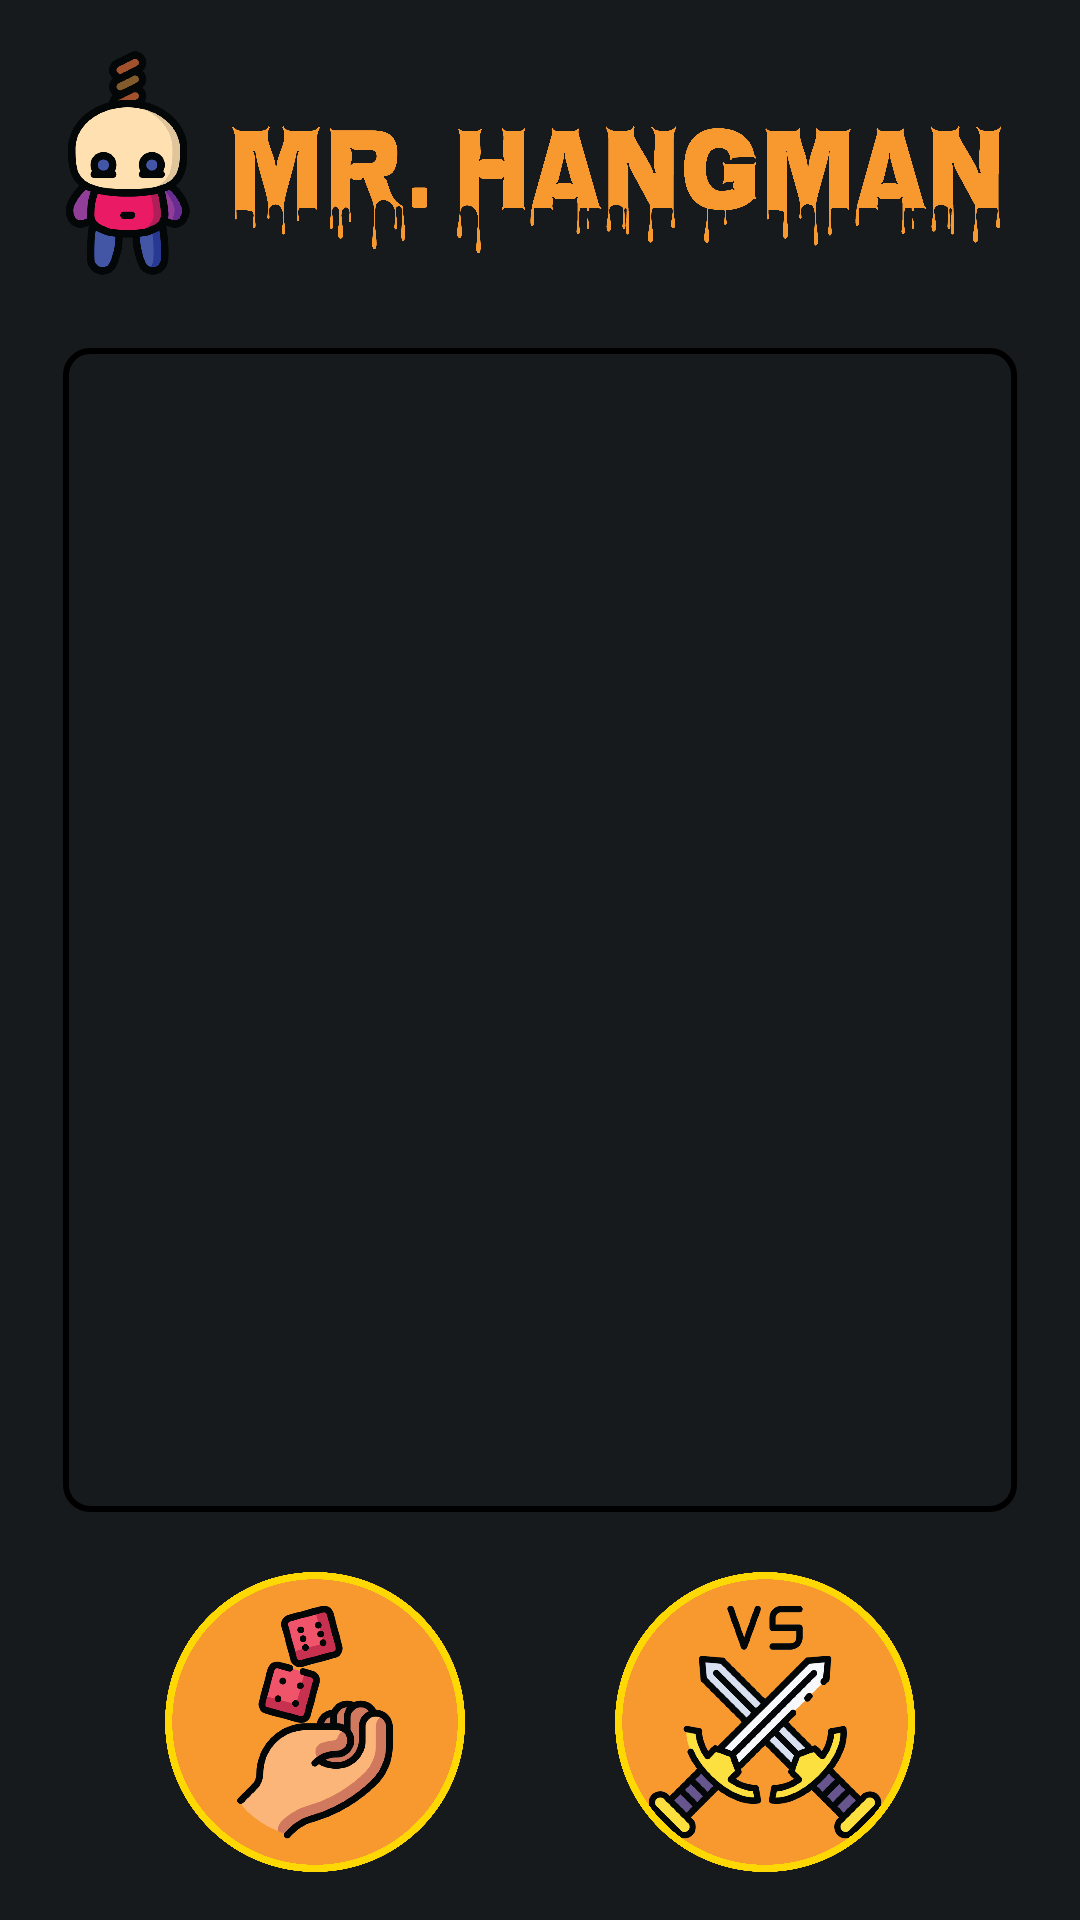

Android layout source for this screen:
<!-- AndroidManifest.xml: application theme Theme.Vesanje -->
<!-- res/layout/activity_intro.xml -->
<?xml version="1.0" encoding="utf-8"?>
<androidx.constraintlayout.widget.ConstraintLayout xmlns:android="http://schemas.android.com/apk/res/android"
    xmlns:app="http://schemas.android.com/apk/res-auto"
    xmlns:tools="http://schemas.android.com/tools"
    android:layout_width="match_parent"
    android:layout_height="match_parent"
    android:background="@color/pale_black"
    android:padding="16dp">

    <ImageView
        android:id="@+id/imageView"
        android:layout_width="330dp"
        android:layout_height="80dp"
        android:layout_marginEnd="20dp"
        app:layout_constraintEnd_toEndOf="parent"
        app:layout_constraintStart_toStartOf="parent"
        app:layout_constraintTop_toTopOf="parent"
        app:srcCompat="@drawable/title_hangman" />

    <androidx.constraintlayout.widget.ConstraintLayout
        android:id="@+id/constraintLayout"
        android:layout_width="match_parent"
        android:layout_height="0dp"
        android:layout_marginLeft="5dp"
        android:layout_marginTop="20dp"
        android:layout_marginRight="5dp"
        android:layout_marginBottom="20dp"
        android:background="@drawable/border_scroll"
        android:orientation="vertical"
        android:paddingLeft="3dp"
        android:paddingTop="3dp"
        android:paddingRight="3dp"
        android:paddingBottom="3dp"
        app:layout_constraintBottom_toTopOf="@+id/linearLayout"
        app:layout_constraintEnd_toEndOf="parent"
        app:layout_constraintHorizontal_bias="0.487"
        app:layout_constraintStart_toStartOf="parent"
        app:layout_constraintTop_toBottomOf="@+id/imageView">

        <androidx.recyclerview.widget.RecyclerView
            android:id="@+id/recyclerView"
            android:layout_width="match_parent"
            android:layout_height="wrap_content"
            android:scrollbars="vertical"
            android:smoothScrollbar="true"
            app:layout_constraintEnd_toEndOf="parent"
            app:layout_constraintStart_toStartOf="parent"
            app:layout_constraintTop_toTopOf="parent" />

    </androidx.constraintlayout.widget.ConstraintLayout>

    <LinearLayout
        android:id="@+id/linearLayout"
        android:layout_width="0dp"
        android:layout_height="100dp"
        android:gravity="center"
        android:orientation="horizontal"
        app:layout_constraintBottom_toBottomOf="parent"
        app:layout_constraintEnd_toEndOf="parent"
        app:layout_constraintStart_toStartOf="parent">

        <ImageView
            android:id="@+id/random_button"
            android:layout_width="100dp"
            android:layout_height="100dp"
            app:srcCompat="@drawable/random_button" />

        <Space
            android:layout_width="50dp"
            android:layout_height="1dp" />

        <ImageView
            android:id="@+id/pvp_button"
            android:layout_width="100dp"
            android:layout_height="100dp"
            app:srcCompat="@drawable/vs_button" />
    </LinearLayout>


</androidx.constraintlayout.widget.ConstraintLayout>
<!-- resources referenced by this layout -->
<resources>
  <color name="pale_black">#171A1C</color>
  <!-- drawable border_scroll (drawable) -->
  <?xml version="1.0" encoding="utf-8"?>
  <shape xmlns:android="http://schemas.android.com/apk/res/android">
      <solid android:color="@android:color/transparent" />
      <stroke
          android:width="2dp"
          android:color="@color/beige" />
      <corners android:radius="8dp" />
  </shape>
  <!-- drawable random_button: png bitmap (drawable-v24, 189386 bytes) -->
  <!-- drawable title_hangman: png bitmap (drawable-v24, 188017 bytes) -->
  <!-- drawable vs_button: png bitmap (drawable-v24, 252955 bytes) -->
  <style name="Theme.Vesanje" parent="Theme.AppCompat.NoActionBar">
          
          <item name="colorPrimary">@color/black</item>
          <item name="colorPrimaryVariant">@color/black</item>
          <item name="colorOnPrimary">@color/black</item>
          
          <item name="colorSecondary">@color/teal_200</item>
          <item name="colorSecondaryVariant">@color/teal_700</item>
          <item name="colorOnSecondary">@color/black</item>
          
          <item name="android:statusBarColor" tools:targetApi="l">?attr/colorPrimaryVariant</item>
          
      </style>
  <color name="black">#FF000000</color>
  <color name="teal_200">#FF03DAC5</color>
  <color name="teal_700">#FF018786</color>
</resources>
